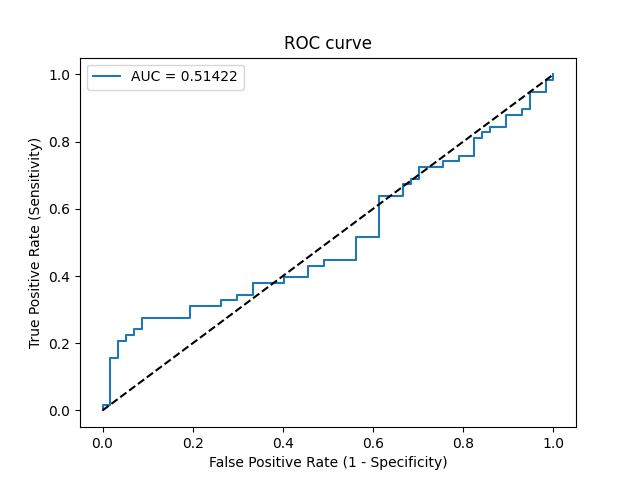

The data file committed next to this chart (first rows):
Threshold, Sensitivity, Specificity, NPV, PPV
inf, 0.0, 1.0, 0.4957, 0
0.5381, 0.01724, 1.0, 0.5, 1.0
0.5237, 0.01724, 0.9825, 0.4956, 0.5
0.5163, 0.1552, 0.9825, 0.5333, 0.9
0.516, 0.1552, 0.9649, 0.5288, 0.8182
0.5152, 0.2069, 0.9649, 0.5446, 0.8571
0.5147, 0.2069, 0.9474, 0.54, 0.8
0.5145, 0.2241, 0.9474, 0.5455, 0.8125
0.5143, 0.2241, 0.9298, 0.5408, 0.7647
0.5142, 0.2414, 0.9298, 0.5464, 0.7778
0.5141, 0.2414, 0.9123, 0.5417, 0.7368
0.5127, 0.2759, 0.9123, 0.5532, 0.7619
0.5121, 0.2759, 0.807, 0.5227, 0.5926
0.5119, 0.3103, 0.807, 0.5349, 0.6207
0.5116, 0.3103, 0.7368, 0.5122, 0.5455
0.5114, 0.3276, 0.7368, 0.5185, 0.5588
0.5108, 0.3276, 0.7018, 0.5063, 0.5278
0.5102, 0.3448, 0.7018, 0.5128, 0.5405
0.5097, 0.3448, 0.6667, 0.5, 0.5128
0.5094, 0.3793, 0.6667, 0.5135, 0.5366
0.5084, 0.3793, 0.5965, 0.4857, 0.4889
0.5082, 0.3966, 0.5965, 0.4928, 0.5
0.5076, 0.3966, 0.5439, 0.4697, 0.4694
0.5071, 0.431, 0.5439, 0.4844, 0.4902
0.5061, 0.431, 0.5088, 0.4677, 0.4717
0.5061, 0.4483, 0.5088, 0.4754, 0.4815
0.5055, 0.4483, 0.4386, 0.4386, 0.4483
0.5051, 0.5172, 0.4386, 0.4717, 0.4839
0.5048, 0.5172, 0.386, 0.44, 0.4615
0.5025, 0.6379, 0.386, 0.5116, 0.5139
0.5019, 0.6379, 0.3333, 0.475, 0.4933
0.5019, 0.6724, 0.3333, 0.5, 0.5065
0.5017, 0.6724, 0.3158, 0.4865, 0.5
0.5015, 0.6897, 0.3158, 0.5, 0.5063
0.5014, 0.6897, 0.2982, 0.4857, 0.5
0.5008, 0.7241, 0.2982, 0.5152, 0.5122
0.5003, 0.7241, 0.2456, 0.4667, 0.4941
0.5002, 0.7414, 0.2456, 0.4828, 0.5
0.4993, 0.7414, 0.2105, 0.4444, 0.4886
0.4991, 0.7586, 0.2105, 0.4615, 0.4944
0.498, 0.7586, 0.1754, 0.4167, 0.4835
0.4955, 0.8103, 0.1754, 0.4762, 0.5
0.4948, 0.8103, 0.1579, 0.45, 0.4947
0.4934, 0.8276, 0.1579, 0.4737, 0.5
0.493, 0.8276, 0.1404, 0.4444, 0.4948
0.4929, 0.8448, 0.1404, 0.4706, 0.5
0.4927, 0.8448, 0.1053, 0.4, 0.49
0.4913, 0.8793, 0.1053, 0.4615, 0.5
0.4904, 0.8793, 0.07018, 0.3636, 0.4904
0.4894, 0.8966, 0.07018, 0.4, 0.4952
0.489, 0.8966, 0.05263, 0.3333, 0.4906
0.4834, 0.9483, 0.05263, 0.5, 0.5046
0.4776, 0.9483, 0.01754, 0.25, 0.4955
0.4732, 0.9828, 0.01754, 0.5, 0.5044
0.4708, 0.9828, 0.0, 0.0, 0.5
0.4703, 1.0, 0.0, 0, 0.5043
